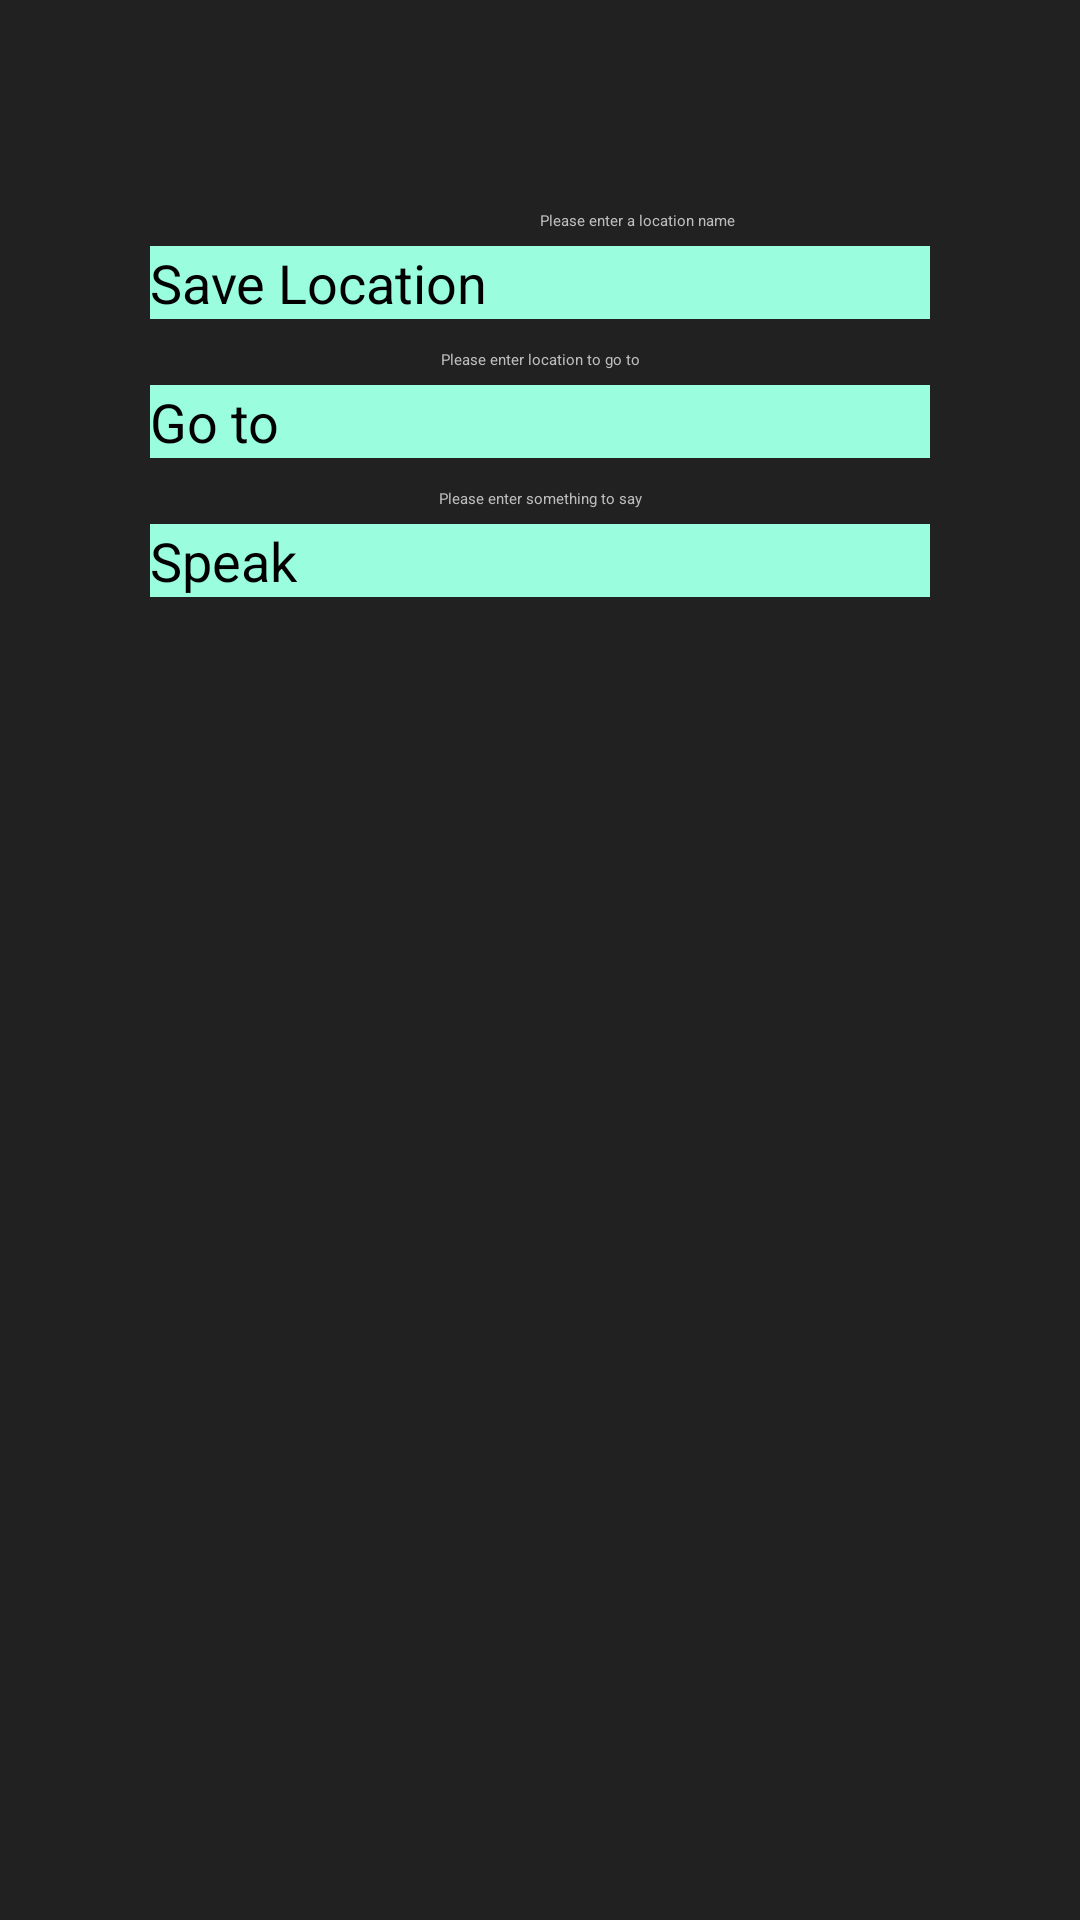

Reconstruct the res/layout file that produces this screen, plus the resources it refers to.
<!-- AndroidManifest.xml: application theme SkillTheme -->
<!-- res/layout/activity_main.xml -->
<?xml version="1.0" encoding="utf-8"?>
<LinearLayout xmlns:android="http://schemas.android.com/apk/res/android"
              xmlns:app="http://schemas.android.com/apk/res-auto"
              xmlns:tools="http://schemas.android.com/tools"
              android:layout_width="match_parent"
              android:layout_height="match_parent"
              android:orientation="horizontal"
              android:background="@color/colorBlack"
              tools:context=".MainActivity">

    <LinearLayout
            android:layout_width="wrap_content"
            android:layout_height="match_parent"
            android:orientation="vertical">

        <EditText
                android:id="@+id/etSaveLocation"
                android:layout_width="325dp"
                android:layout_height="wrap_content"
                android:layout_marginLeft="50dp"
                android:layout_marginTop="70dp"
                android:layout_marginRight="50dp"
                android:ems="10"
                android:gravity="center_horizontal"
                android:hint="@string/enter_location"
                android:inputType="textPersonName"
                android:textColor="@color/colorWhite"
                android:textColorHint="@color/colorGrey"/>

        <Button
                android:id="@+id/btnSaveLocation"
                android:layout_width="match_parent"
                android:layout_height="wrap_content"
                android:layout_marginLeft="50dp"
                android:layout_marginTop="5dp"
                android:layout_marginRight="50dp"
                android:onClick="saveLocation"
                android:background="@color/colorLightTeal"
                android:text="@string/save_location"
                android:textSize="18sp"/>


        <EditText
                android:id="@+id/etGoTo"
                android:layout_width="match_parent"
                android:layout_height="wrap_content"
                android:layout_marginLeft="50dp"
                android:layout_marginTop="10dp"
                android:layout_marginRight="50dp"
                android:ems="10"
                android:gravity="center_horizontal"
                android:hint="@string/go_to_location"
                android:inputType="textPersonName"
                android:textColor="@color/colorWhite"
                android:textColorHint="@color/colorGrey"/>

        <Button
                android:id="@+id/btnGoTo"
                android:layout_width="match_parent"
                android:layout_height="wrap_content"
                android:layout_marginLeft="50dp"
                android:layout_marginTop="5dp"
                android:layout_marginRight="50dp"
                android:onClick="goTo"
                android:background="@color/colorLightTeal"
                android:text="@string/go_to"
                android:textSize="18sp"/>

        <EditText
                android:id="@+id/etSpeak"
                android:layout_width="match_parent"
                android:layout_height="wrap_content"
                android:layout_marginLeft="50dp"
                android:layout_marginTop="10dp"
                android:layout_marginRight="50dp"
                android:ems="10"
                android:gravity="center_horizontal"
                android:hint="@string/enter_speech"
                android:inputType="textPersonName"
                android:textColor="@color/colorWhite"
                android:textColorHint="@color/colorGrey"/>

        <Button
                android:id="@+id/btnSpeak"
                android:layout_width="match_parent"
                android:layout_height="wrap_content"
                android:layout_marginLeft="50dp"
                android:layout_marginTop="5dp"
                android:layout_marginRight="50dp"
                android:onClick="speak"
                android:background="@color/colorLightTeal"
                android:text="@string/speak"
                android:textSize="18sp"/>


    </LinearLayout>

    <LinearLayout
            android:layout_width="wrap_content"
            android:layout_height="match_parent"
            android:orientation="vertical">

        <Button
                android:id="@+id/btnSavedLocations"
                android:layout_width="325dp"
                android:layout_height="wrap_content"
                android:layout_marginLeft="50dp"
                android:layout_marginTop="70dp"
                android:layout_marginRight="50dp"
                android:background="@color/colorLightTeal"
                android:onClick="savedLocationsDialog"
                android:text="@string/saved_locations"
                android:textSize="18sp"/>

        <Button
                android:id="@+id/btnFollow"
                android:layout_width="325dp"
                android:layout_height="wrap_content"
                android:layout_marginLeft="50dp"
                android:layout_marginTop="5dp"
                android:layout_marginRight="50dp"
                android:background="@color/colorLightTeal"
                android:onClick="followMe"
                android:text="@string/follow_me"
                android:textSize="18sp"/>

        <Button
                android:id="@+id/btnskidJoy"
                android:layout_width="325dp"
                android:layout_height="wrap_content"
                android:layout_marginLeft="50dp"
                android:layout_marginTop="5dp"
                android:layout_marginRight="50dp"
                android:background="@color/colorLightTeal"
                android:onClick="skidJoy"
                android:text="skidjoy"
                android:textSize="18sp"/>

        <Button
                android:id="@+id/btnTiltAngle"
                android:layout_width="325dp"
                android:layout_height="wrap_content"
                android:layout_marginLeft="50dp"
                android:layout_marginTop="5dp"
                android:layout_marginRight="50dp"
                android:background="@color/colorLightTeal"
                android:onClick="tiltAngle"
                android:text="tiltAngle"
                android:textSize="18sp"/>

        <Button
                android:id="@+id/btnTurnBy"
                android:layout_width="325dp"
                android:layout_height="wrap_content"
                android:layout_marginLeft="50dp"
                android:layout_marginTop="5dp"
                android:layout_marginRight="50dp"
                android:background="@color/colorLightTeal"
                android:onClick="turnBy"
                android:text="turnBy"
                android:textSize="18sp"/>

        <Button
                android:id="@+id/btnTiltBy"
                android:layout_width="325dp"
                android:layout_height="wrap_content"
                android:layout_marginLeft="50dp"
                android:layout_marginTop="5dp"
                android:layout_marginRight="50dp"
                android:background="@color/colorLightTeal"
                android:onClick="tiltBy"
                android:text="tiltBy"
                android:textSize="18sp"/>


    </LinearLayout>

    <LinearLayout
            android:layout_width="wrap_content"
            android:layout_height="match_parent"
            android:orientation="vertical">



    </LinearLayout>

</LinearLayout>
<!-- resources referenced by this layout -->
<resources>
  <color name="colorBlack">#212121</color>
  <color name="colorGrey">#bdbdbd</color>
  <color name="colorLightTeal">#9afede</color>
  <color name="colorWhite">#FFFFFF</color>
  <string name="enter_location">Please enter a location name</string>
  <string name="enter_speech">Please enter something to say</string>
  <string name="follow_me">Follow Me</string>
  <string name="go_to">Go to</string>
  <string name="go_to_location">Please enter location to go to</string>
  <string name="save_location">Save Location</string>
  <string name="saved_locations">Saved Locations</string>
  <string name="speak">Speak</string>
</resources>
